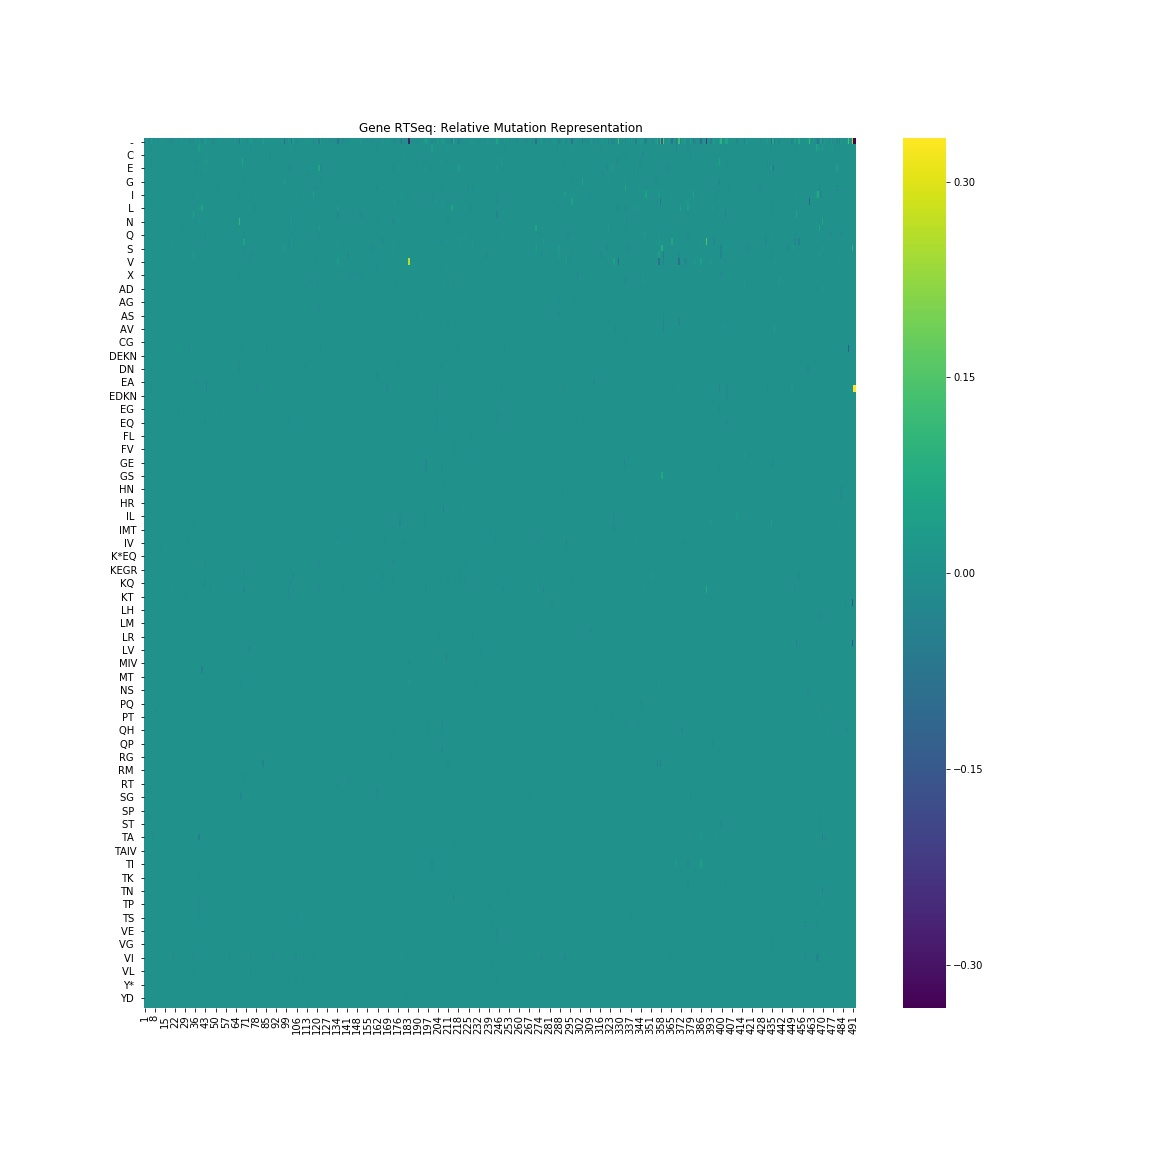

Values plotted in this chart, from the file beside it:
, 1, 2, 3, 4, 5, 6, 7, 8, 9, 10, 11, 12, 13, 14, 15, 16, 17, 18, 19, 20, 21, 22, 23
-, -0.002736, -0.002732, 0.009387, -0.01512, -0.002732, 0.03393, 0.005288, -0.005464, 0.005376, -0.001366, -0.01137, 0.0, 0.003922, 0.0, 0.0, -0.004098, 0.002644, -0.001366, -0.001366, -0.02459, -0.001719, -0.001454, 0.0
A, 0.0, 0.0, 0.0, 0.0, 0.0, -0.005376, 0.0, 0.0, 0.0, 0.0, 0.0, 0.0, 0.0, 0.0, 0.0, 0.0, 0.0, 0.0, 0.0, 0.0, 0.0, 0.0, 0.0
C, 0.0, 0.0, 0.001366, 0.0, 0.0, 0.0, 0.0, 0.0, 0.0, 0.0, 0.0, 0.0, 0.0, 0.0, 0.0, 0.0, 0.0, 0.0, 0.0, 0.0, 0.0, 0.0, 0.0
D, 0.0, 0.0, 0.0, 0.0, 0.0, -0.01278, 0.0, 0.0, 0.0, 0.0, 0.0, 0.0, 0.0, 0.0, 0.0, 0.0, 0.0, 0.0, 0.0, 0.0, 0.0, 0.0, 0.0
E, 0.0, 0.0, 0.0, 0.0, 0.0, 0.0, 0.0, 0.0, 0.0, 0.0, 0.001366, 0.0, 0.0, 0.0, 0.0, 0.0, 0.0, 0.0, 0.0, 0.0, 0.0, 0.0, 0.0
F, 0.0, 0.0, 0.0, 0.0, 0.0, 0.0, 0.0, 0.0, 0.0, 0.0, 0.0, 0.0, 0.0, 0.0, 0.0, 0.0, 0.0, 0.0, 0.0, 0.0, 0.0, 0.0, 0.0
G, 0.0, 0.0, 0.0, 0.0, 0.0, 0.001366, 0.0, 0.0, 0.0, 0.0, 0.0, 0.0, 0.0, 0.0, 0.0, 0.0, 0.0, 0.0, 0.0, 0.0, 0.0, 0.0, 0.0
H, 0.0, 0.0, 0.0, 0.0, 0.0, 0.0, 0.0, 0.0, 0.0, 0.0, 0.0, 0.0, 0.0, 0.0, 0.0, 0.0, 0.0, 0.0, 0.0, 0.0, 0.0, 0.0, 0.0
I, 0.0, 0.0, 0.0, 0.0, 0.0, 0.0, 0.0, 0.005464, 0.0, 0.0, 0.0, 0.0, 0.0, 0.0, 0.0, 0.0, 0.0, 0.0, 0.0, 0.0, 0.01238, 0.0, 0.0
K, 0.0, 0.0, 0.0, 0.0, 0.0, -0.006654, 0.0, 0.0, 0.0, 0.0, 0.0, 0.0, 0.0, 0.0, 0.0, 0.0, 0.0, 0.0, 0.0, 0.0, 0.0, 0.0, 0.0
L, 0.0, 0.0, 0.0, 0.0, 0.0, 0.0, 0.0, 0.0, 0.0, 0.0, 0.0, 0.0, 0.0, 0.0, 0.0, 0.0, 0.0, 0.0, 0.0, 0.0, 0.0, 0.0, 0.0
M, 0.0, 0.0, 0.0, 0.0, 0.0, 0.0, 0.0, 0.0, 0.0, 0.0, 0.0, 0.0, 0.0, 0.0, 0.0, 0.0, 0.0, 0.0, 0.0, 0.0, 0.0, 0.0, 0.0
N, 0.0, 0.0, 0.0, 0.0, 0.0, 0.0, 0.0, 0.0, 0.0, 0.0, 0.001366, 0.0, 0.002732, 0.0, 0.0, 0.0, 0.0, 0.0, 0.0, 0.0, 0.0, 0.0, 0.0
P, 0.0, 0.0, 0.0, 0.0, 0.0, 0.0, 0.004098, 0.0, 0.0, 0.0, 0.0, 0.0, 0.0, 0.0, 0.0, 0.0, 0.0, 0.0, 0.0, 0.0, 0.0, 0.0, 0.0
Q, 0.0, 0.0, 0.0, 0.0, 0.0, 0.0, 0.0, 0.0, 0.0, 0.0, 0.002732, 0.0, 0.0, 0.0, 0.0, 0.0, 0.0, 0.0, 0.0, 0.0, 0.0, 0.0, 0.0
R, 0.0, 0.0, 0.0, 0.0, 0.0, 0.0, 0.0, 0.0, 0.0, 0.0, -0.003834, 0.0, 0.0, 0.0, 0.0, 0.0, 0.0, 0.0, 0.0, 0.01049, 0.0, -0.005376, 0.0
S, 0.002736, 0.0, 0.0, 0.006919, 0.0, 0.0, 0.0, 0.0, 0.0, 0.0, 0.0, 0.0, 0.0, 0.0, 0.0, 0.0, 0.0, 0.0, 0.0, 0.0, 0.0, 0.0, 0.0
T, 0.0, 0.0, 0.0, 0.001366, 0.0, 0.0, 0.0, 0.0, 0.0, 0.0, 0.001366, 0.0, 0.0, 0.0, 0.0, 0.0, 0.0, 0.0, 0.0, 0.0, 0.0, 0.0, 0.0
V, 0.0, 0.0, 0.0, 0.0, 0.002732, 0.0, 0.0, 0.0, 0.0, 0.0, 0.0, 0.0, 0.0, 0.0, 0.0, 0.001366, 0.0, 0.0, 0.0, 0.0, 0.0, 0.0, 0.0
W, 0.0, 0.0, 0.0, 0.0, 0.0, 0.0, 0.0, 0.0, 0.0, 0.0, 0.0, 0.0, 0.0, 0.0, 0.0, 0.0, 0.0, 0.0, 0.0, 0.0, 0.0, 0.0, 0.0
X, 0.0, 0.0, 0.0, 0.0, 0.0, 0.001366, 0.0, 0.0, 0.0, 0.0, 0.0, 0.0, 0.0, 0.0, 0.0, 0.0, 0.0, 0.0, 0.0, 0.0, 0.0, 0.0, 0.0
Y, 0.0, 0.0, 0.0, 0.0, 0.0, 0.0, 0.0, 0.0, 0.0, 0.0, 0.0, 0.0, 0.0, 0.0, 0.0, 0.0, 0.0, 0.0, 0.0, 0.0, 0.0, 0.0, 0.0
AD, 0.0, 0.0, 0.0, 0.0, 0.0, 0.0, 0.0, 0.0, 0.0, 0.0, 0.0, 0.0, 0.0, 0.0, 0.0, 0.0, 0.0, 0.0, 0.0, 0.0, 0.0, 0.0, 0.0
AE, 0.0, 0.0, 0.0, 0.0, 0.0, 0.0, 0.0, 0.0, 0.0, 0.0, 0.0, 0.0, 0.0, 0.0, 0.0, 0.0, 0.0, 0.0, 0.0, 0.0, 0.0, 0.0, 0.0
AG, 0.0, 0.0, 0.0, 0.0, 0.0, 0.0, 0.0, 0.0, 0.0, 0.0, 0.0, 0.0, 0.0, 0.0, 0.0, 0.0, 0.0, 0.0, 0.0, 0.0, 0.0, 0.0, 0.0
AP, 0.0, 0.0, 0.0, 0.0, 0.0, 0.0, 0.0, 0.0, 0.0, 0.0, 0.0, 0.0, 0.0, 0.0, 0.0, 0.0, 0.0, 0.0, 0.0, 0.0, 0.0, 0.0, 0.0
AS, 0.0, 0.0, 0.0, 0.0, 0.0, 0.0, 0.0, 0.0, 0.0, 0.0, 0.0, 0.0, 0.0, 0.0, 0.0, 0.0, 0.0, 0.0, 0.0, 0.0, 0.0, 0.0, 0.0
AT, 0.0, 0.0, 0.0, 0.0, 0.0, 0.0, 0.0, 0.0, 0.0, 0.0, 0.0, 0.0, 0.0, 0.0, 0.0, 0.0, 0.0, 0.0, 0.0, 0.0, 0.0, 0.0, 0.0
AV, 0.0, 0.0, 0.0, 0.0, 0.0, 0.0, 0.0, 0.0, 0.0, 0.0, 0.0, 0.0, 0.0, 0.0, 0.0, 0.0, 0.0, 0.0, 0.0, 0.0, 0.0, 0.0, 0.0
CDGY, 0.0, 0.0, 0.0, 0.0, 0.0, 0.0, 0.0, 0.0, 0.0, 0.0, 0.0, 0.0, 0.0, 0.0, 0.0, 0.0, 0.0, 0.0, 0.0, 0.0, 0.0, 0.0, 0.0
CG, 0.0, 0.0, 0.0, 0.0, 0.0, 0.0, 0.0, 0.0, 0.0, 0.0, 0.0, 0.0, 0.0, 0.0, 0.0, 0.0, 0.0, 0.0, 0.0, 0.0, 0.0, 0.0, 0.0
DE, 0.0, 0.0, 0.0, 0.0, 0.0, 0.0, 0.0, 0.0, 0.0, 0.0, 0.0, 0.0, 0.0, 0.0, 0.0, 0.0, 0.0, 0.0, 0.0, 0.0, 0.0, 0.0, 0.0
DEKN, 0.0, 0.0, 0.0, 0.0, 0.0, 0.0, 0.0, 0.0, 0.0, 0.0, 0.0, 0.0, 0.0, 0.0, 0.0, 0.0, 0.0, 0.0, 0.0, 0.0, 0.0, 0.0, 0.0
DG, 0.0, 0.0, 0.0, 0.0, 0.0, 0.0, 0.0, 0.0, 0.0, 0.0, 0.0, 0.0, 0.0, 0.0, 0.0, 0.0, -0.00401, 0.0, 0.0, 0.0, 0.0, 0.0, 0.0
DN, 0.0, 0.0, 0.0, 0.0, 0.0, -0.005376, 0.0, 0.0, 0.0, 0.0, 0.0, 0.0, 0.0, 0.0, 0.0, 0.0, 0.0, 0.0, 0.0, 0.0, 0.0, 0.0, 0.0
DY, 0.0, 0.0, 0.0, 0.0, 0.0, 0.0, 0.0, 0.0, 0.0, 0.0, 0.0, 0.0, 0.0, 0.0, 0.0, 0.0, 0.0, 0.0, 0.0, 0.0, 0.0, 0.0, 0.0
EA, 0.0, 0.0, 0.0, 0.0, 0.0, 0.0, 0.0, 0.0, 0.0, 0.0, 0.0, 0.0, 0.0, 0.0, 0.0, 0.0, 0.0, 0.0, 0.0, 0.0, 0.0, 0.0, 0.0
ED, 0.0, 0.0, 0.0, 0.0, 0.0, -0.01066, 0.0, 0.0, 0.0, 0.0, 0.0, 0.0, 0.0, 0.0, 0.0, 0.0, 0.0, 0.0, 0.0, 0.0, 0.0, 0.0, 0.0
EDKN, 0.0, 0.0, 0.0, 0.0, 0.0, 0.0, 0.0, 0.0, 0.0, 0.0, 0.0, 0.0, 0.0, 0.0, 0.0, 0.0, 0.0, 0.0, 0.0, 0.0, 0.0, 0.0, 0.0
EDV, 0.0, 0.0, 0.0, 0.0, 0.0, 0.0, 0.0, 0.0, 0.0, 0.0, 0.0, 0.0, 0.0, 0.0, 0.0, 0.0, 0.0, 0.0, 0.0, 0.0, 0.0, 0.0, 0.0
EG, 0.0, 0.0, 0.0, 0.0, 0.0, 0.002732, 0.0, 0.0, 0.0, 0.0, 0.0, 0.0, 0.0, 0.0, 0.0, 0.0, 0.0, 0.0, 0.0, 0.0, 0.0, 0.0, 0.0
EK, 0.0, 0.0, 0.0, 0.0, 0.0, 0.001454, 0.0, 0.0, 0.0, 0.0, 0.0, 0.0, 0.0, 0.0, 0.0, 0.0, 0.0, 0.0, 0.0, 0.0, 0.0, 0.0, 0.0
EQ, 0.0, 0.0, 0.0, 0.0, 0.0, 0.0, 0.0, 0.0, 0.0, 0.0, 0.0, 0.0, 0.0, 0.0, 0.0, 0.0, 0.0, 0.0, 0.0, 0.0, 0.0, 0.0, 0.0
EV, 0.0, 0.0, 0.0, 0.0, 0.0, 0.0, 0.0, 0.0, 0.0, 0.0, 0.0, 0.0, 0.0, 0.0, 0.0, 0.0, 0.0, 0.0, 0.0, 0.0, 0.0, 0.0, 0.0
FL, 0.0, 0.0, 0.0, 0.0, 0.0, 0.0, 0.0, 0.0, 0.0, 0.0, 0.0, 0.0, 0.0, 0.0, 0.0, 0.0, 0.0, 0.0, 0.0, 0.0, 0.0, 0.0, 0.0
FS, 0.0, 0.0, 0.0, 0.0, 0.0, 0.0, 0.0, 0.0, 0.0, 0.0, 0.0, 0.0, 0.0, 0.0, 0.0, 0.0, 0.0, 0.0, 0.0, 0.0, 0.0, 0.0, 0.0
FV, 0.0, 0.0, 0.0, 0.0, 0.0, 0.0, 0.0, 0.0, 0.0, 0.0, 0.0, 0.0, 0.0, 0.0, 0.0, 0.0, 0.0, 0.0, 0.0, 0.0, 0.0, 0.0, 0.0
FY, 0.0, 0.0, 0.0, 0.0, 0.0, 0.0, 0.0, 0.0, 0.0, 0.0, 0.0, 0.0, 0.0, 0.0, 0.0, 0.0, 0.0, 0.0, 0.0, 0.0, 0.0, 0.0, 0.0
GE, 0.0, 0.0, 0.0, 0.0, 0.0, 0.0, 0.0, 0.0, 0.0, 0.0, 0.0, 0.0, 0.0, 0.0, 0.0, 0.0, 0.0, 0.0, 0.0, 0.0, 0.0, 0.0, 0.0
GR, 0.0, 0.0, 0.0, 0.0, 0.0, 0.0, 0.0, 0.0, 0.0, 0.0, 0.0, 0.0, 0.0, 0.0, 0.0, 0.0, 0.0, 0.0, 0.0, 0.0, 0.0, 0.0, 0.0
GS, 0.0, 0.0, 0.0, 0.0, 0.0, 0.0, 0.0, 0.0, 0.0, 0.0, 0.0, 0.0, 0.0, 0.0, 0.0, 0.0, 0.0, 0.0, 0.0, 0.0, 0.0, 0.0, 0.0
HFLY, 0.0, 0.0, 0.0, 0.0, 0.0, 0.0, 0.0, 0.0, 0.0, 0.0, 0.0, 0.0, 0.0, 0.0, 0.0, 0.0, 0.0, 0.0, 0.0, 0.0, 0.0, 0.0, 0.0
HN, 0.0, 0.0, 0.0, 0.0, 0.0, 0.0, 0.0, 0.0, 0.0, 0.0, 0.0, 0.0, 0.0, 0.0, 0.0, 0.0, 0.0, 0.0, 0.0, 0.0, 0.0, 0.0, 0.0
HQ, 0.0, 0.0, 0.0, 0.0, 0.0, 0.0, 0.0, 0.0, 0.0, 0.0, 0.0, 0.0, 0.0, 0.0, 0.0, 0.0, 0.0, 0.0, 0.0, 0.0, 0.0, 0.0, 0.0
HR, 0.0, 0.0, 0.0, 0.0, 0.0, 0.0, 0.0, 0.0, 0.0, 0.0, 0.0, 0.0, 0.0, 0.0, 0.0, 0.0, 0.0, 0.0, 0.0, 0.0, 0.0, 0.0, 0.0
HY, 0.0, 0.0, 0.0, 0.0, 0.0, 0.0, 0.0, 0.0, 0.0, 0.0, 0.0, 0.0, 0.0, 0.0, 0.0, 0.0, 0.0, 0.0, 0.0, 0.0, 0.0, 0.0, 0.0
IL, 0.0, 0.0, 0.0, 0.0, 0.0, 0.0, 0.0, 0.0, 0.0, 0.0, 0.0, 0.0, 0.0, 0.0, 0.0, 0.0, 0.0, 0.0, 0.0, 0.0, 0.0, 0.0, 0.0
IM, 0.0, 0.0, 0.0, 0.0, 0.0, 0.0, 0.0, 0.0, 0.0, 0.0, 0.0, 0.0, 0.0, 0.0, 0.0, 0.0, 0.0, 0.0, 0.0, 0.0, 0.0, 0.0, 0.0
IMT, 0.0, 0.0, 0.0, 0.0, 0.0, 0.0, 0.0, 0.0, 0.0, 0.0, 0.0, 0.0, 0.0, 0.0, 0.0, 0.0, 0.0, 0.0, 0.0, 0.0, 0.0, 0.0, 0.0
IT, 0.0, 0.001366, 0.0, 0.0, 0.0, 0.0, 0.0, 0.0, 0.0, 0.0, 0.0, 0.0, 0.0, 0.0, 0.0, 0.0, 0.0, 0.0, 0.0, 0.0, 0.0, 0.0, 0.0
... 70 more rows
